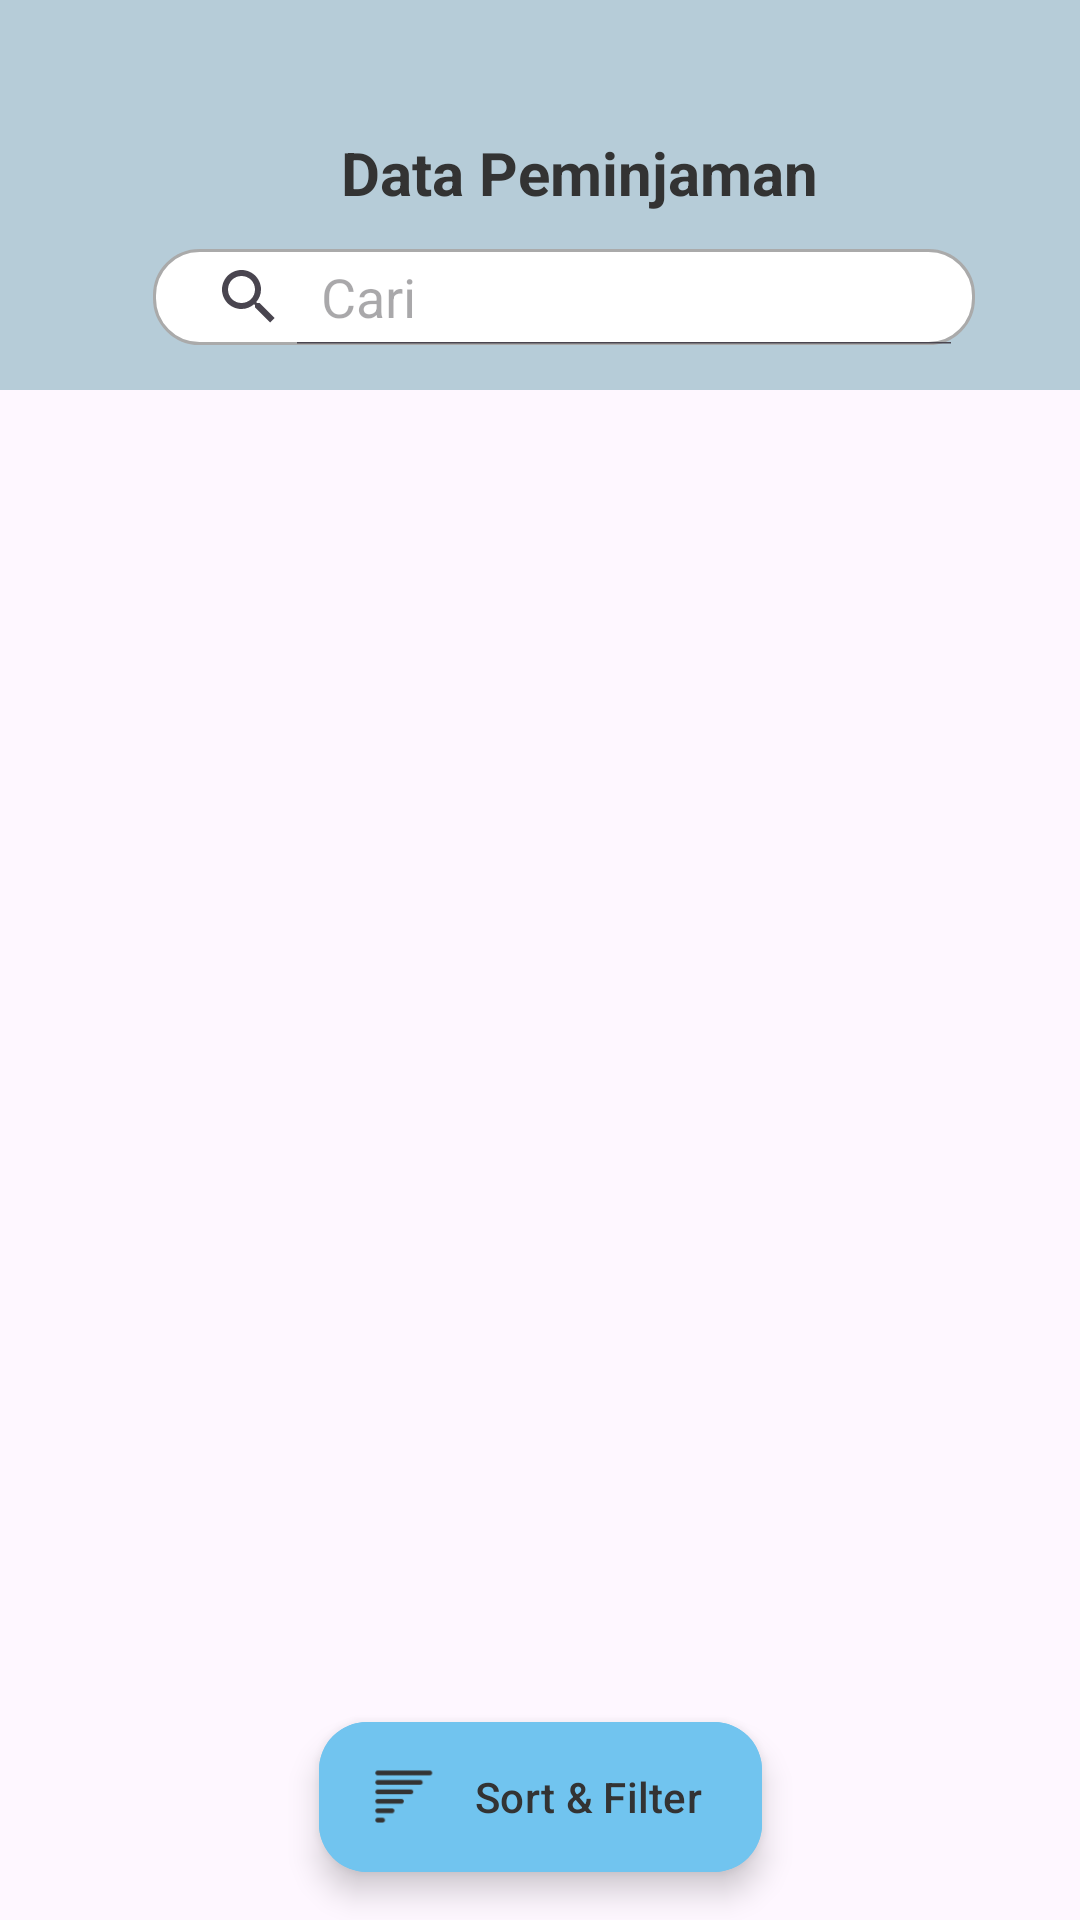

Reconstruct the res/layout file that produces this screen, plus the resources it refers to.
<!-- AndroidManifest.xml: application theme Theme.LogistikITTP -->
<!-- res/layout/fragment_arsip_admin.xml -->
<?xml version="1.0" encoding="utf-8"?>
<androidx.constraintlayout.widget.ConstraintLayout xmlns:android="http://schemas.android.com/apk/res/android"
    xmlns:app="http://schemas.android.com/apk/res-auto"
    xmlns:tools="http://schemas.android.com/tools"
    android:layout_width="match_parent"
    android:layout_height="match_parent"
    tools:context=".view.history.admin.ArsipAdminFragment">


    <com.google.android.material.appbar.AppBarLayout
        android:id="@+id/appBarLayout"
        android:layout_width="match_parent"
        android:layout_height="wrap_content"
        app:layout_constraintEnd_toEndOf="parent"
        app:layout_constraintStart_toStartOf="parent"
        app:layout_constraintTop_toTopOf="parent">

        <androidx.appcompat.widget.Toolbar
            android:layout_width="match_parent"
            android:layout_height="wrap_content"
            android:background="@color/Color2">

            <androidx.constraintlayout.widget.ConstraintLayout
                android:layout_marginBottom="15dp"
                android:layout_width="match_parent"
                android:layout_height="wrap_content">

                <ImageButton
                    android:id="@+id/btnBack"
                    android:layout_width="24dp"
                    android:layout_height="24dp"
                    android:layout_marginLeft="10dp"
                    android:background="@android:color/transparent"
                    android:contentDescription="Button Back"
                    android:src="@drawable/arrow_left"
                    app:layout_constraintBottom_toBottomOf="parent"
                    app:layout_constraintStart_toStartOf="parent"
                    app:layout_constraintTop_toTopOf="parent"
                    tools:ignore="TouchTargetSizeCheck" />

                <TextView
                    android:id="@+id/tvTitle"
                    android:layout_width="match_parent"
                    android:layout_height="wrap_content"
                    android:text="Data Peminjaman"
                    android:gravity="center_horizontal"
                    android:textColor="@color/Color6"
                    android:textSize="20sp"
                    android:textStyle="bold"
                    app:layout_constraintBottom_toBottomOf="parent"
                    android:layout_marginStart="10dp"
                    app:layout_constraintLeft_toRightOf="@id/btnBack"
                    app:layout_constraintTop_toTopOf="parent" />

                <SearchView
                    android:id="@+id/searchbox"
                    android:layout_width="match_parent"
                    android:layout_height="32dp"
                    android:layout_marginTop="12dp"
                    android:layout_marginStart="35dp"
                    android:layout_marginEnd="35dp"
                    android:background="@drawable/custom_input"
                    android:drawablePadding="12dp"
                    android:ems="10"
                    app:layout_constraintTop_toBottomOf="@id/tvTitle"
                    android:queryHint="Cari"
                    android:iconifiedByDefault="false"
                    tools:ignore="Autofill,TextFields" />

            </androidx.constraintlayout.widget.ConstraintLayout>

        </androidx.appcompat.widget.Toolbar>

    </com.google.android.material.appbar.AppBarLayout>

    <androidx.recyclerview.widget.RecyclerView
        android:id="@+id/rvPeminjaman"
        android:layout_marginTop="30dp"
        android:layout_marginStart="30dp"
        android:layout_marginEnd="30dp"
        android:layout_width="match_parent"
        android:layout_height="wrap_content"
        app:layout_constraintTop_toBottomOf="@id/appBarLayout"
        tools:listitem="@layout/custom_list_arsip" />

    <com.google.android.material.floatingactionbutton.ExtendedFloatingActionButton
        android:id="@+id/btnSortAndFilter"
        android:layout_width="wrap_content"
        android:layout_height="50dp"
        android:layout_margin="16dp"
        android:layout_marginBottom="16dp"
        android:layout_marginEnd="16dp"
        android:layout_marginStart="16dp"
        android:backgroundTint="@color/Color3"
        android:text="Sort &amp; Filter"
        app:icon="@drawable/sorting"
        app:iconTint="@color/Color6"
        app:layout_constraintBottom_toBottomOf="parent"
        app:layout_constraintEnd_toEndOf="parent"
        app:layout_constraintStart_toStartOf="parent"
        android:textColor="@color/Color6"
        app:rippleColor="@color/Color3"
        android:textSize="14sp"/>

</androidx.constraintlayout.widget.ConstraintLayout>
<!-- res/layout/custom_list_arsip.xml (included above) -->
<?xml version="1.0" encoding="utf-8"?>
<RelativeLayout xmlns:android="http://schemas.android.com/apk/res/android"
    android:layout_width="match_parent"
    android:background="@color/Color9"
    android:id="@+id/rlRiwayat"
    android:padding="20dp"
    android:layout_marginBottom="20dp"
    android:layout_height="wrap_content">

    <TextView
        android:id="@+id/tvAsalPeminjam"
        android:layout_width="wrap_content"
        android:layout_height="wrap_content"
        android:text="HMIF"
        android:textColor="@color/Color6"
        android:textSize="14sp"
        android:textStyle="bold" />

    <TextView
        android:id="@+id/tvRuangan"
        android:layout_marginTop="3dp"
        android:layout_width="wrap_content"
        android:layout_height="wrap_content"
        android:text="IOT 101"
        android:textColor="@color/Color6"
        android:textSize="12sp"
        android:textStyle="bold"
        android:layout_below="@id/tvAsalPeminjam" />

    <TextView
        android:layout_width="wrap_content"
        android:id="@+id/tvTanggal"
        android:layout_marginTop="3dp"
        android:layout_height="wrap_content"
        android:text="Kamis, 2 November 2023"
        android:textColor="@color/Color6"
        android:textSize="12sp"
        android:layout_below="@id/tvRuangan" />

    <TextView
        android:id="@+id/tvWaktu"
        android:layout_width="wrap_content"
        android:layout_height="wrap_content"
        android:text="18.00 - 21.00"
        android:layout_marginTop="3dp"
        android:textColor="@color/Color6"
        android:textSize="12sp"
        android:layout_below="@id/tvTanggal" />

    <TextView
        android:id="@+id/tvWaktuPeminjaman"
        android:layout_width="wrap_content"
        android:layout_height="wrap_content"
        android:layout_alignParentEnd="true"
        android:layout_marginEnd="8dp"
        android:layout_marginBottom="8dp"
        android:text="Waktu Peminjaman"
        android:textSize="12sp" />

</RelativeLayout>
<!-- resources referenced by this layout -->
<resources>
  <color name="Color2">#B6CCD8</color>
  <color name="Color3">#71C4EF</color>
  <color name="Color6">#333333</color>
  <color name="Color9">#F5F5F5</color>
  <!-- drawable custom_input (drawable) -->
  <?xml version="1.0" encoding="utf-8"?>
  <selector xmlns:android="http://schemas.android.com/apk/res/android">
  
      <item android:state_enabled="true" android:state_focused="true">
          <shape android:shape="rectangle">
              <solid android:color="@android:color/white"/>
              <corners android:radius="15dp"/>
              <stroke android:color="@color/design_default_color_primary" android:width="1dp"/>
          </shape>
      </item>
      <item android:state_enabled="true">
          <shape android:shape="rectangle">
              <solid android:color="@android:color/white"/>
              <corners android:radius="15dp"/>
              <stroke android:color="@android:color/darker_gray" android:width="1dp"/>
          </shape>
      </item>
  </selector>
  <!-- drawable sorting: png bitmap (drawable, 786 bytes) -->
  <style name="Theme.LogistikITTP" parent="Base.Theme.LogistikITTP" />
  <style name="Base.Theme.LogistikITTP" parent="Theme.Material3.DayNight.NoActionBar">
          <item name="colorPrimary">@color/Color2</item>
          <item name="colorPrimaryVariant">@color/Color4</item>
          <item name="colorOnPrimary">@color/white</item>
          
          <item name="colorSecondary">@color/Color2</item>
          <item name="colorSecondaryVariant">@color/Color4</item>
          <item name="colorOnSecondary">@color/Color6</item>
          
          <item name="android:statusBarColor">?attr/colorPrimaryVariant</item>
          
      </style>
  <color name="Color4">#0077C2</color>
  <color name="white">#FFFFFFFF</color>
</resources>
